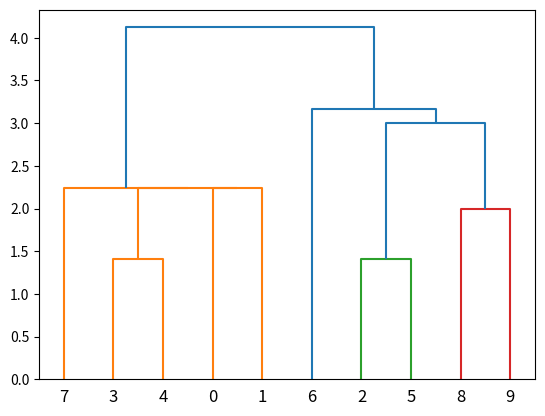

This figure's Python source:
import numpy as np
import matplotlib.pyplot as plt
from scipy.cluster.hierarchy import dendrogram, linkage

x = [4, 5, 10, 4, 3, 11, 14, 6, 10, 12]
y = [21, 19, 24, 17, 16, 25, 24, 22, 21, 21]

data = list(zip(x, y))

linkage_data = linkage(data, method='single', metric='euclidean')
dendrogram(linkage_data)

plt.show()
